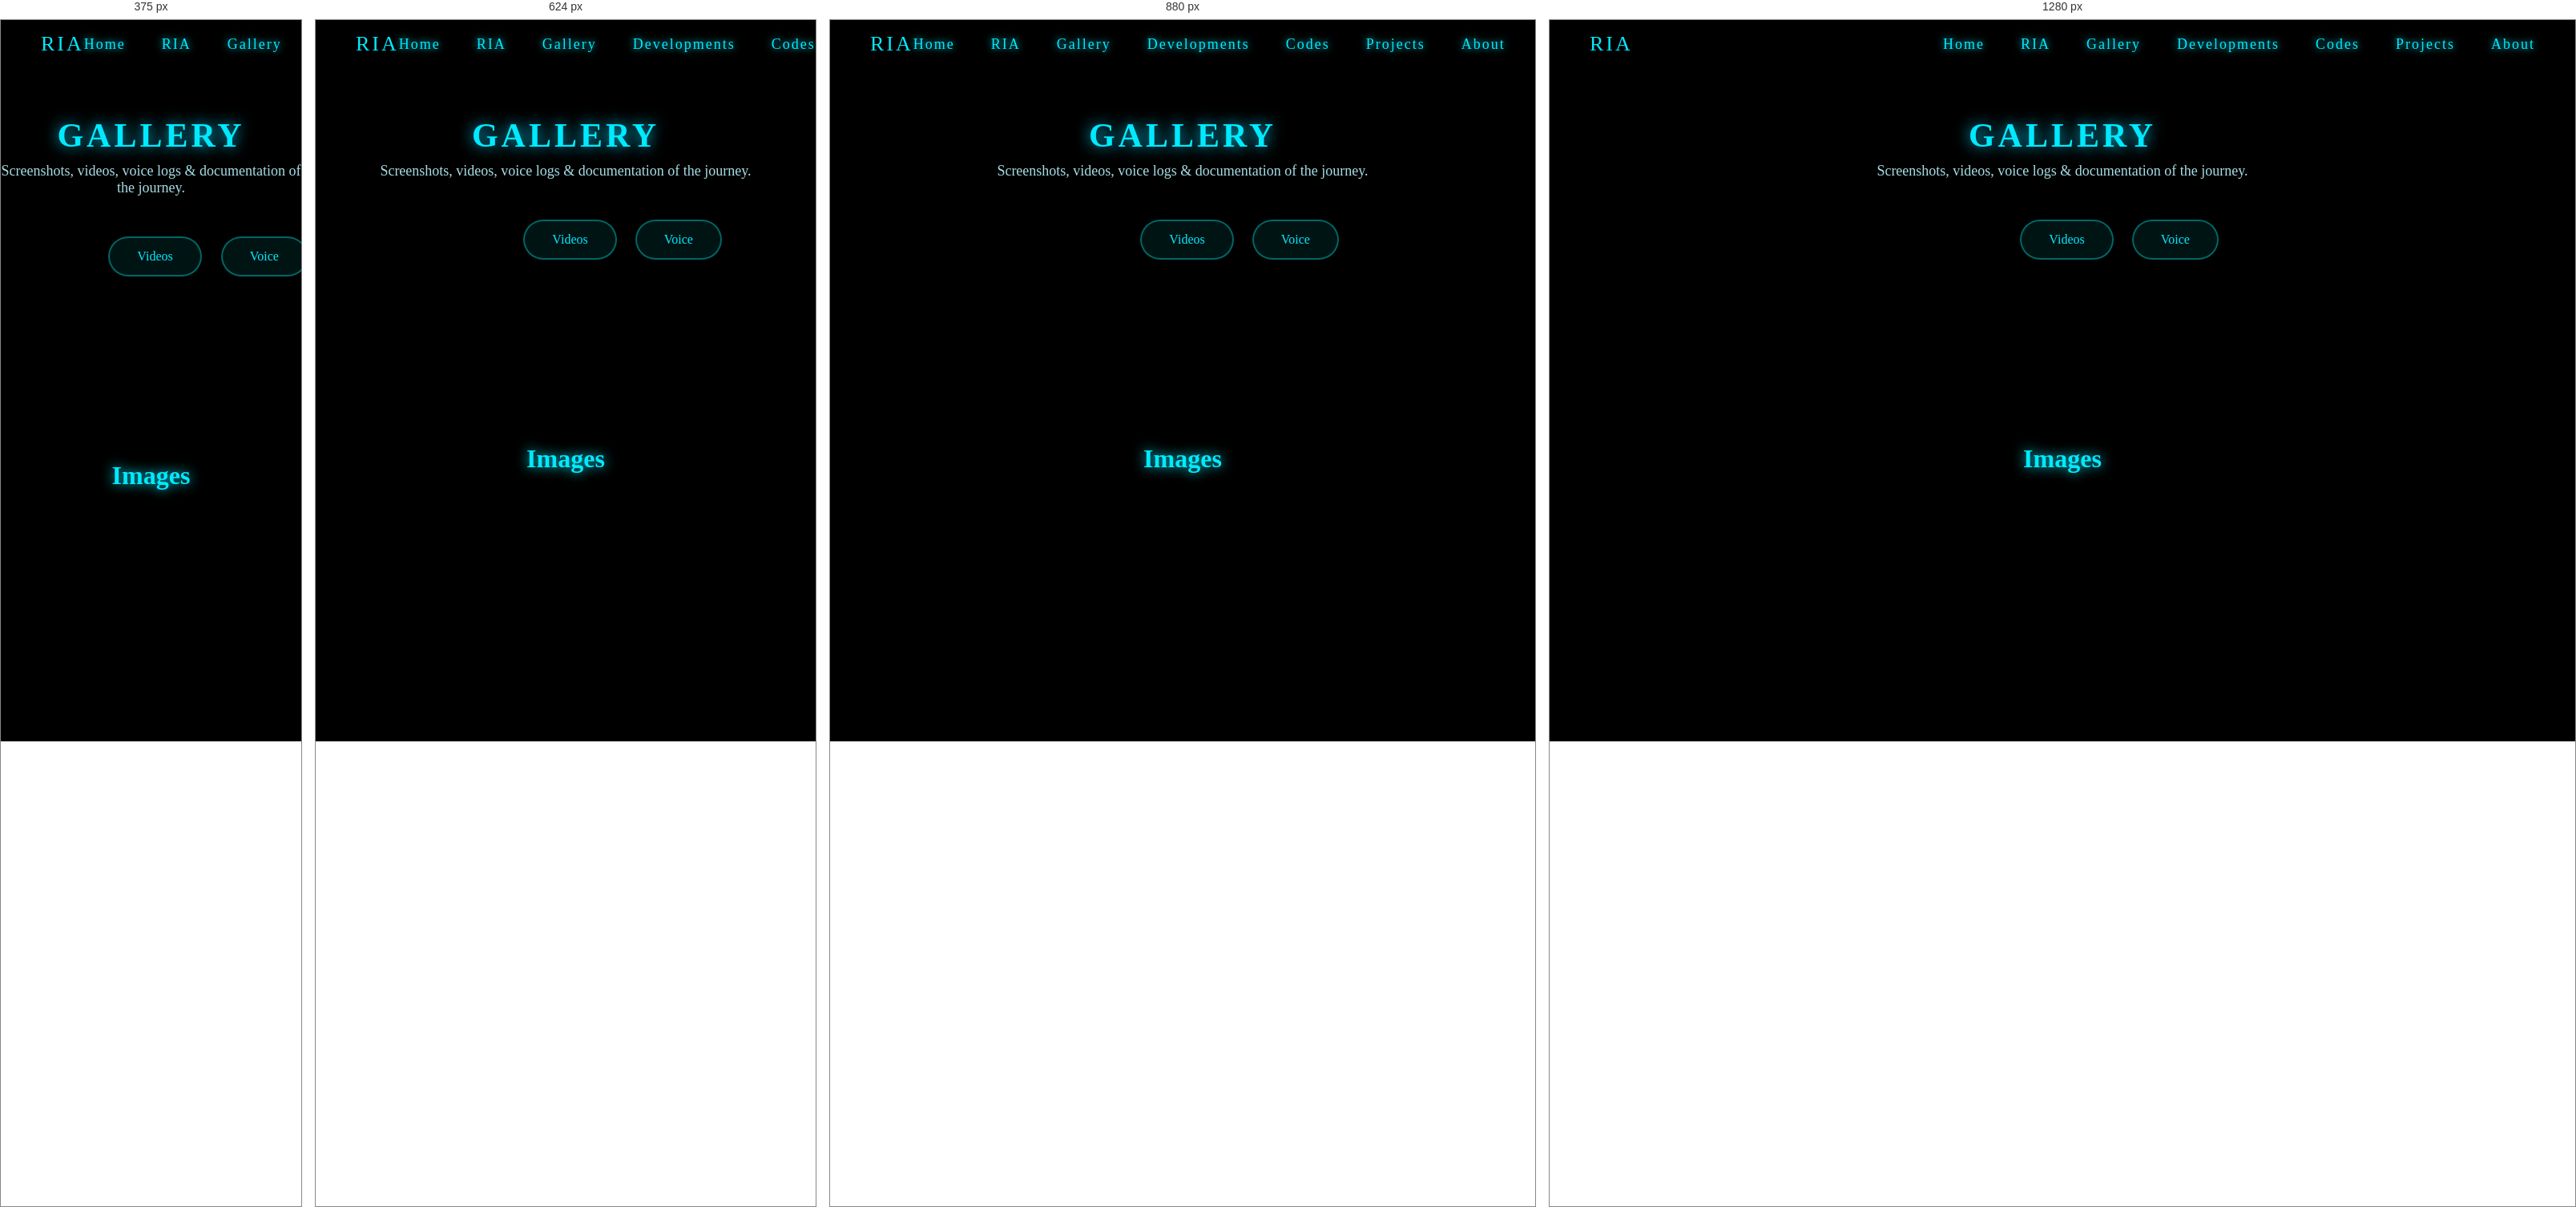
Rendered at 375 px, 624 px, 880 px and 1280 px, left to right.

<!-- file: gallery.html -->
<!DOCTYPE html>
<html lang="en">
<head>
    <meta charset="UTF-8">
    <meta name="viewport" content="width=device-width, initial-scale=1.0">
    <title>RIA | Gallery</title>
    <link href="https://fonts.googleapis.com/css2?family=Orbitron:wght@300;400;600;700&family=Inter:wght@300;400;600&display=swap" rel="stylesheet">
    <link rel="stylesheet" href="../style.css">
</head>

<body class="page-dark">

<header class="navbar">
    <div class="brand">RIA</div>
    <nav>
        <ul>
            <li><a href="../index.html">Home</a></li>
            <li><a href="Ria.html">RIA</a></li>
            <li><a class="active" href="gallery.html">Gallery</a></li>
            <li><a href="developments.html">Developments</a></li>
            <li><a href="codes.html">Codes</a></li>
            <li><a href="projects.html">Projects</a></li>
            <li><a href="about.html">About</a></li>
        </ul>
    </nav>
</header>

<main class="page-container gallery-page">

    <h1 class="gallery-title">GALLERY</h1>
    <p class="gallery-sub">Screenshots, videos, voice logs &amp; documentation of the journey.</p>

    <!-- MAIN TABS -->
    <div class="gallery-tabs">
        <button class="tab active" data-target="images">Images</button>
        <button class="tab" data-target="videos">Videos</button>
        <button class="tab" data-target="voice">Voice</button>
    </div>

    <!-- TAB CONTENT WRAPPERS -->
    <section id="images" class="tab-content active">
        <h2 class="section-heading">Images</h2>

        <!-- this grid is where script.js will inject thumbnails -->
        <div class="image-grid" id="galleryGrid"></div>
    </section>

    <section id="videos" class="tab-content">
        <h2 class="section-heading">Videos</h2>
        <div class="gallery-grid">
            <p>No videos uploaded yet.</p>
        </div>
    </section>

    <section id="voice" class="tab-content">
        <h2 class="section-heading">Voice Logs</h2>
        <div class="gallery-grid">
            <p>No voice recordings uploaded yet.</p>
        </div>
    </section>

    <section id="docs" class="tab-content">
        <h2 class="section-heading">Documents</h2>
        <div class="gallery-grid">
            <p>No documents uploaded yet.</p>
        </div>
    </section>

</main>

<script src="../script.js"></script>

</body>
</html>


/* @media block from style.css */
@media (max-width: 992px) {
  .orbit-container {
    width: 600px;
    height: 600px;
  }

  .orbit-item {
    width: 160px;
    transform-origin: 50% 280px;
  }

  .orbit-center {
    width: 150px;
    height: 150px;
    font-size: 16px;
  }
}

/* @media block from style.css */
@media (max-width: 768px) {
  .orbit-container {
    width: 100%;
    height: auto;
    display: flex;
    flex-direction: column;
    align-items: center;
    gap: 22px;
    animation: none;
  }

  .orbit-item {
    position: static;
    transform: none !important;
    width: 90%;
    max-width: 300px;
  }

  .orbit-center {
    order: -1;
    width: 180px;
    height: 180px;
    margin-bottom: 20px;
  }

  .orbit-title {
    margin-bottom: 25px;
  }
}

/* @media block from style.css */
@media (max-width: 768px) {
    .dev-page {
        padding: 0 16px;
    }

    .dev-tabs {
        flex-wrap: wrap;
        gap: 8px;
    }

    .dev-tab {
        padding: 8px 16px;
        font-size: 12px;
    }

    .dev-card {
        padding: 14px 14px;
    }
}

/* @media block from style.css */
@media (max-width: 768px) {
    .projects-title {
        font-size: 38px;
    }
    .project-grid {
        padding: 0 20px 60px;
        gap: 22px;
    }
    .project-card {
        max-width: 100%;
    }
}

/* @media block from style.css */
@media (max-width: 480px) {
    .projects-title {
        font-size: 32px;
    }
    .filter-btn {
        padding: 8px 18px;
        font-size: 12px;
    }
    .project-card {
        padding: 22px;
    }
}